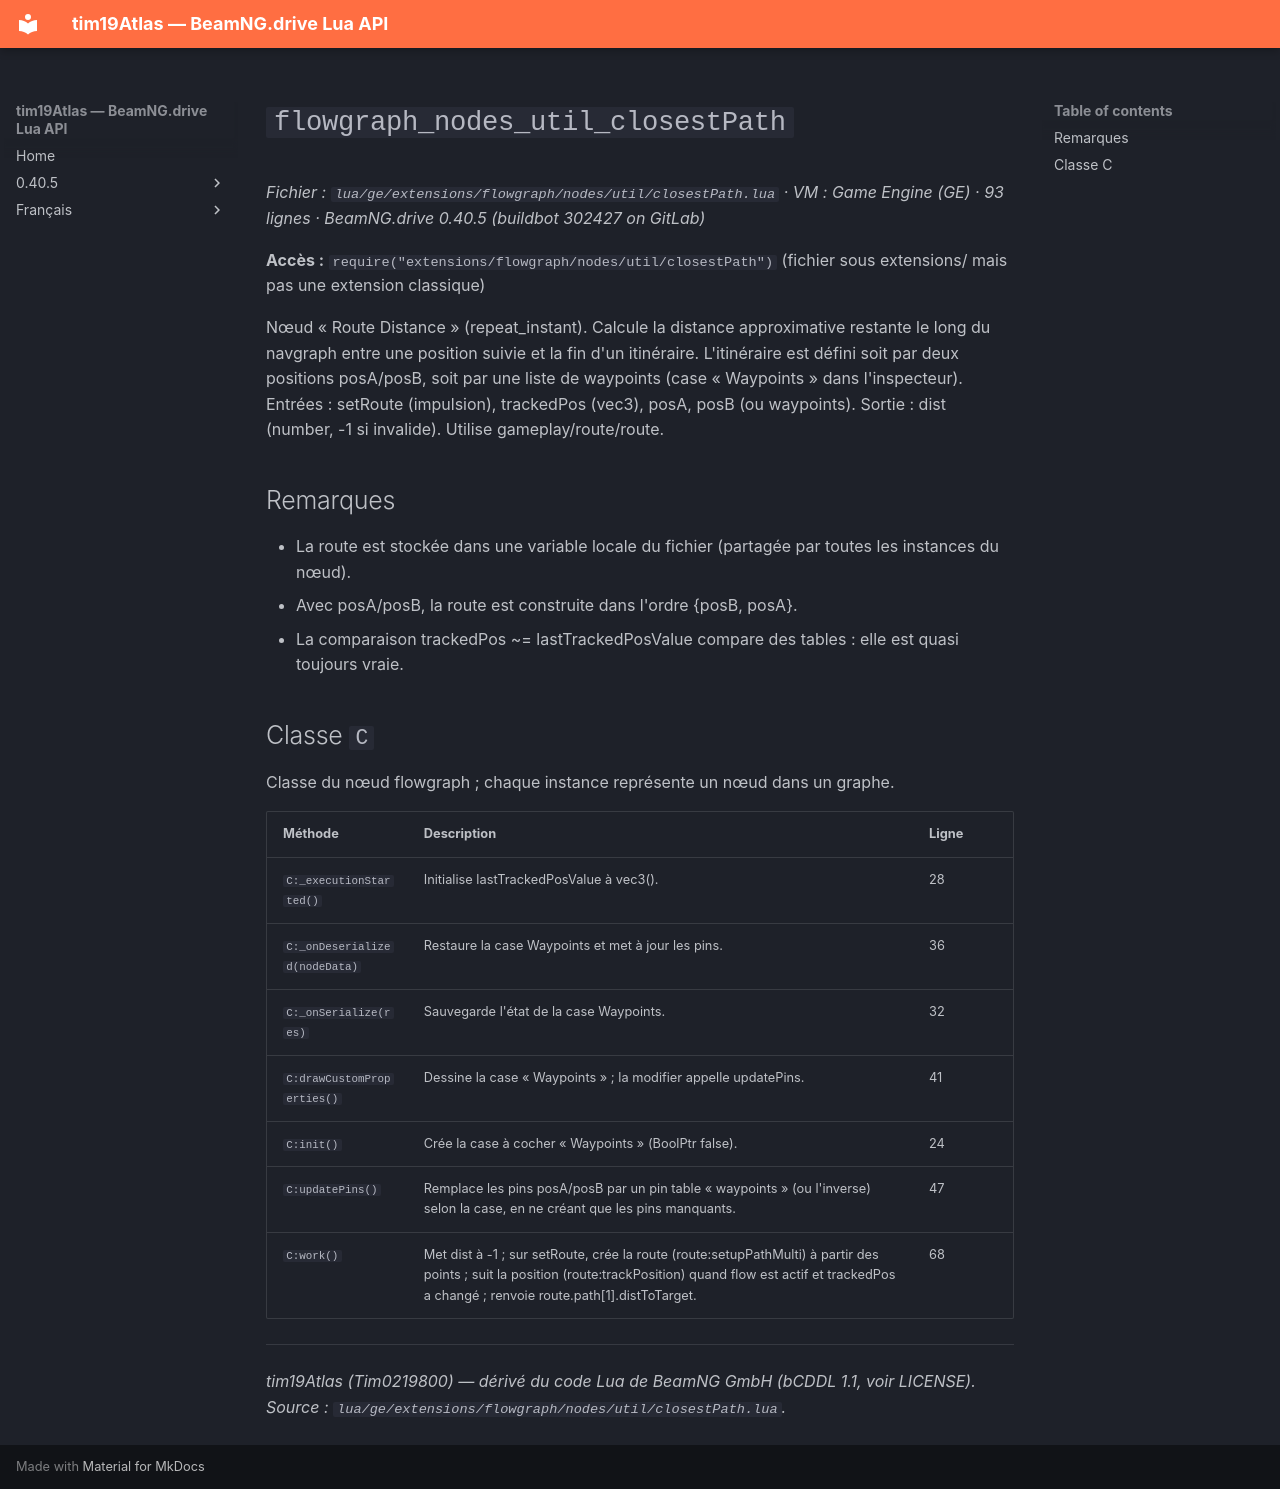

repository: Tim0219800/beamng-lua-atlas · page: fr/0.40.5/ge/extensions/flowgraph/nodes/util/closestPath.html · generator: mkdocs

# `flowgraph_nodes_util_closestPath`

*Fichier : `lua/ge/extensions/flowgraph/nodes/util/closestPath.lua` · VM : Game Engine (GE) · 93 lignes · BeamNG.drive 0.40.5 (buildbot 302427 on GitLab)*

**Accès :** `require("extensions/flowgraph/nodes/util/closestPath")` (fichier sous extensions/ mais pas une extension classique)

Nœud « Route Distance » (repeat_instant). Calcule la distance approximative restante le long du navgraph entre une position suivie et la fin d'un itinéraire. L'itinéraire est défini soit par deux positions posA/posB, soit par une liste de waypoints (case « Waypoints » dans l'inspecteur). Entrées : setRoute (impulsion), trackedPos (vec3), posA, posB (ou waypoints). Sortie : dist (number, -1 si invalide). Utilise gameplay/route/route.

## Remarques

- La route est stockée dans une variable locale du fichier (partagée par toutes les instances du nœud).
- Avec posA/posB, la route est construite dans l'ordre {posB, posA}.
- La comparaison trackedPos ~= lastTrackedPosValue compare des tables : elle est quasi toujours vraie.

## Classe `C`

Classe du nœud flowgraph ; chaque instance représente un nœud dans un graphe.

| Méthode | Description | Ligne |
|---|---|---|
| `C:_executionStarted()` | Initialise lastTrackedPosValue à vec3(). | 28 |
| `C:_onDeserialized(nodeData)` | Restaure la case Waypoints et met à jour les pins. | 36 |
| `C:_onSerialize(res)` | Sauvegarde l'état de la case Waypoints. | 32 |
| `C:drawCustomProperties()` | Dessine la case « Waypoints » ; la modifier appelle updatePins. | 41 |
| `C:init()` | Crée la case à cocher « Waypoints » (BoolPtr false). | 24 |
| `C:updatePins()` | Remplace les pins posA/posB par un pin table « waypoints » (ou l'inverse) selon la case, en ne créant que les pins manquants. | 47 |
| `C:work()` | Met dist à -1 ; sur setRoute, crée la route (route:setupPathMulti) à partir des points ; suit la position (route:trackPosition) quand flow est actif et trackedPos a changé ; renvoie route.path[1].distToTarget. | 68 |

---
*tim19Atlas (Tim0219800) — dérivé du code Lua de BeamNG GmbH (bCDDL 1.1, voir LICENSE). Source : `lua/ge/extensions/flowgraph/nodes/util/closestPath.lua`.*
